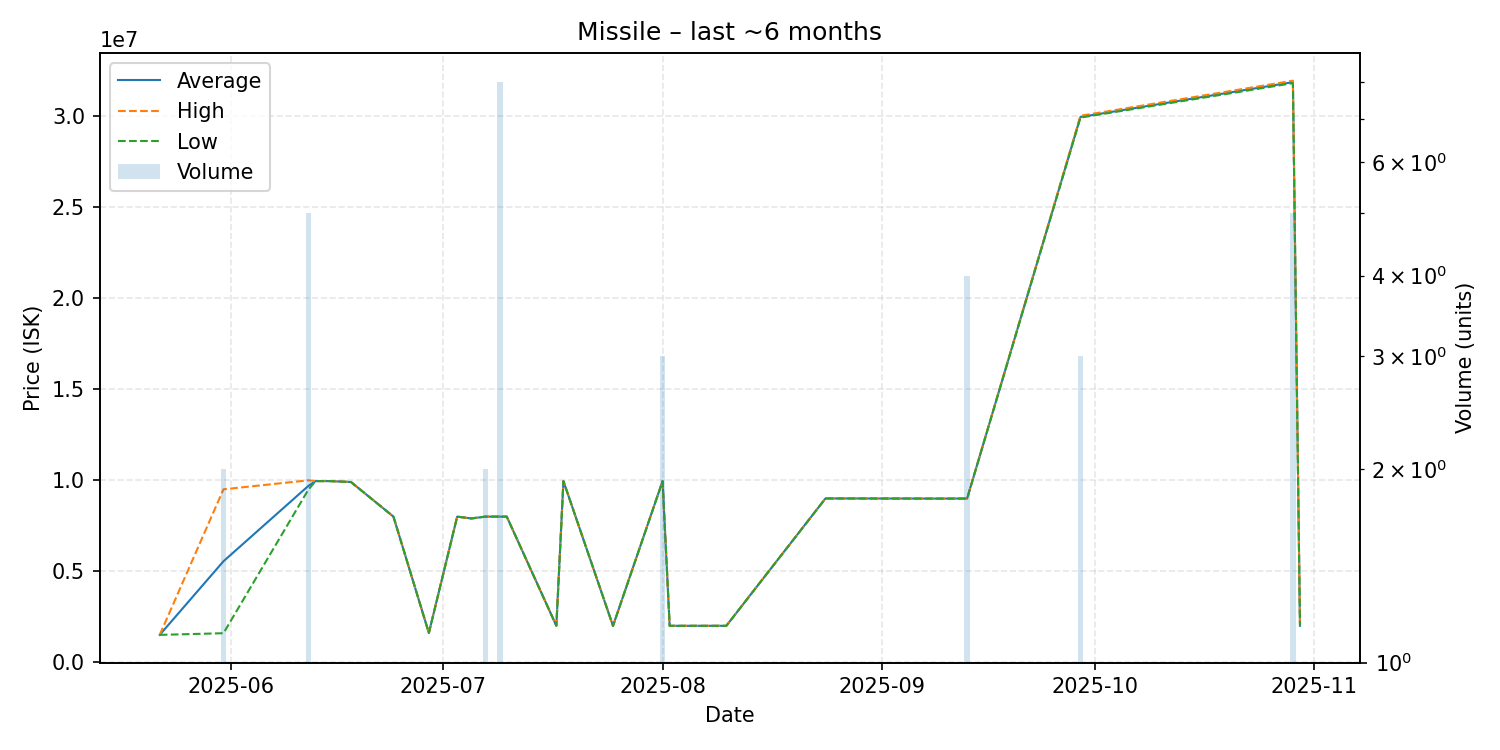

The data file committed next to this chart (first rows):
date, average, highest, lowest, order_count, volume
2025-05-22, 1510000, 1510000, 1510000, 1, 1
2025-05-31, 5550000, 9499000, 1601000, 2, 2
2025-06-12, 9691200, 9993000, 9490000, 5, 5
2025-06-13, 9950000, 9950000, 9950000, 1, 1
2025-06-15, 9950000, 9950000, 9950000, 1, 1
2025-06-18, 9900000, 9900000, 9900000, 1, 1
2025-06-24, 8000000, 8000000, 8000000, 1, 1
2025-06-29, 1616000, 1616000, 1616000, 1, 1
2025-07-03, 8000000, 8000000, 8000000, 1, 1
2025-07-05, 7900000, 7900000, 7900000, 1, 1
2025-07-07, 8000000, 8000000, 8000000, 2, 2
2025-07-09, 8000000, 8000000, 8000000, 1, 8
2025-07-10, 8000000, 8000000, 8000000, 1, 1
2025-07-17, 2010000, 2010000, 2010000, 1, 1
2025-07-18, 9950000, 9950000, 9950000, 1, 1
2025-07-25, 2004000, 2004000, 2004000, 1, 1
2025-08-01, 9949333, 9950000, 9949000, 3, 3
2025-08-02, 2007000, 2007000, 2007000, 1, 1
2025-08-10, 2007000, 2007000, 2007000, 1, 1
2025-08-24, 8998000, 8998000, 8998000, 1, 1
2025-09-07, 8991000, 8991000, 8991000, 1, 1
2025-09-08, 8989000, 8989000, 8989000, 1, 1
2025-09-13, 8993250, 8996500, 8990000, 4, 4
2025-09-29, 29933333, 30000000, 29900000, 3, 3
2025-10-29, 31846000, 31925000, 31790000, 4, 5
2025-10-30, 2010000, 2010000, 2010000, 1, 1
